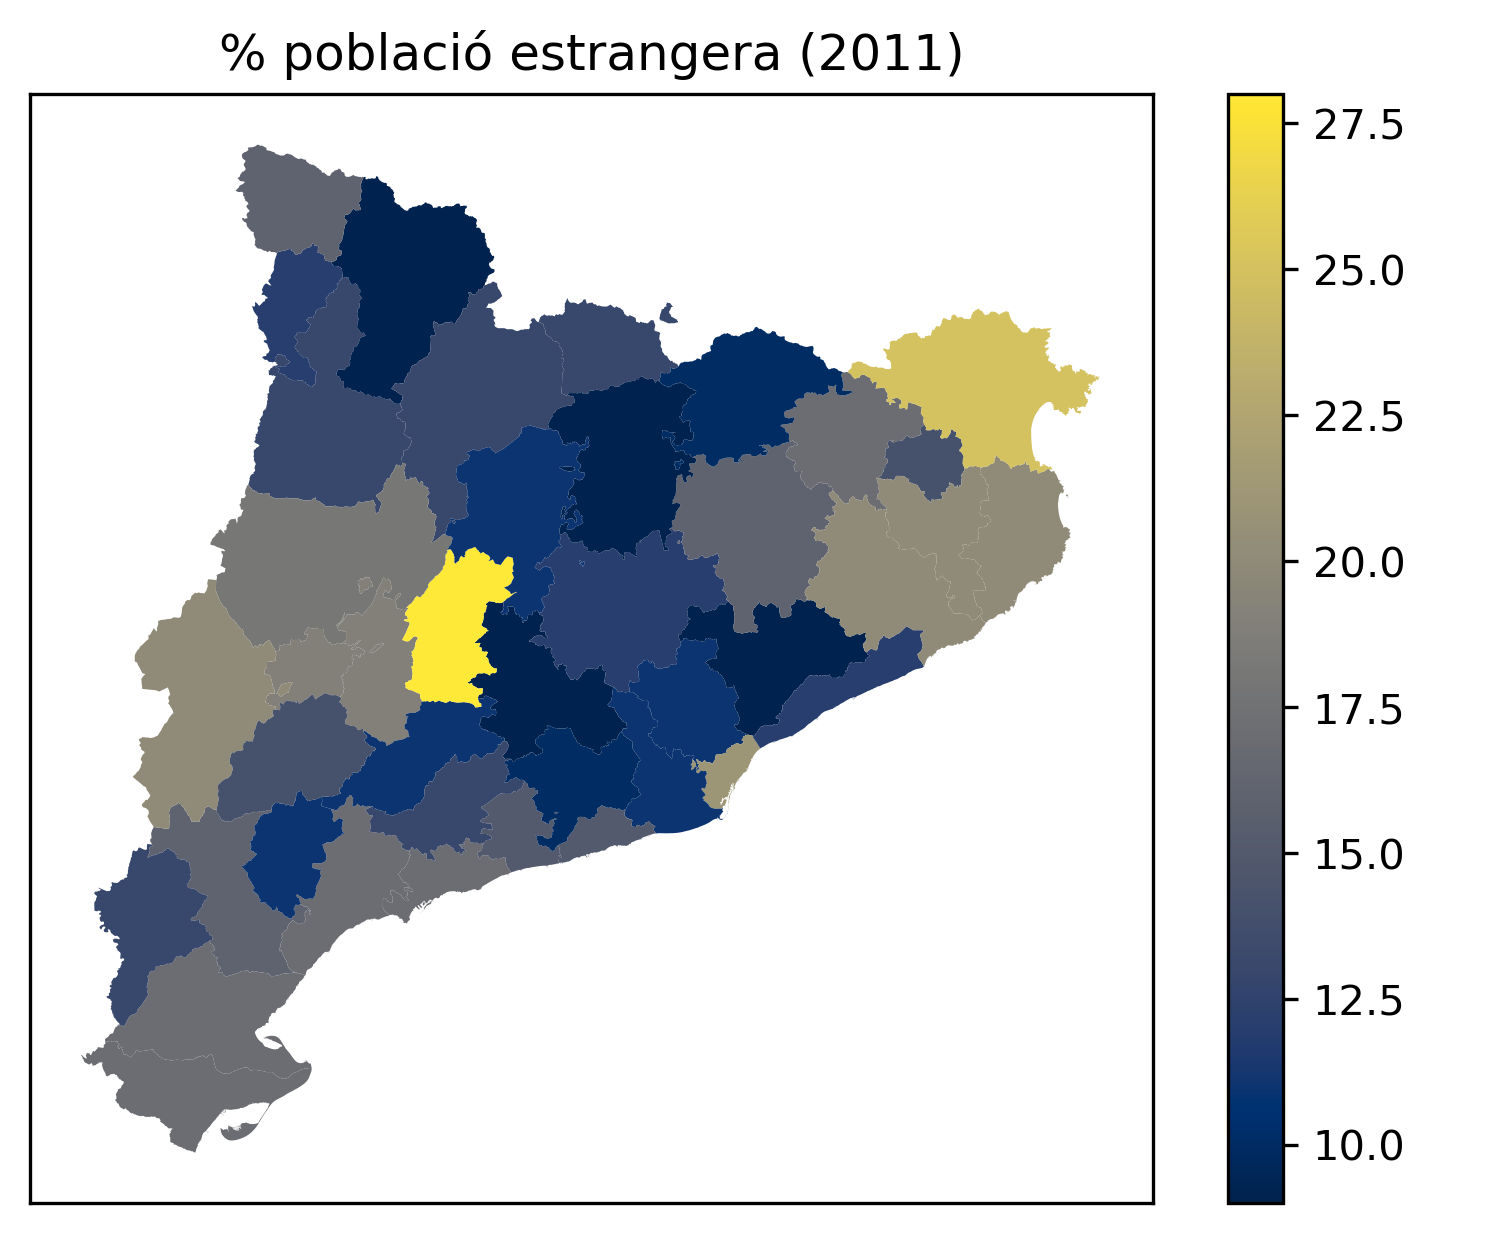

Values plotted in this chart, from the file beside it:
Categoria; (1) Població; Població estrangera. Total; Població estrangera. % vert.; Població estrangera. % sobre (1); % int
Alt Camp; 45540; 6126; 0,48; 13,45; 13
Alt Empordà; 144926; 36373; 2,86; 25,1; 25
Alt Penedès; 110929; 11998; 0,94; 10,82; 10
Alt Urgell; 20482; 2714; 0,21; 13,25; 13
Alta Ribagorça; 3958; 484; 0,04; 12,23; 12
Anoia; 125065; 11885; 0,93; 9,5; 9
Val d'Aran; 10268; 1699; 0,13; 16,55; 16
Bages; 180873; 23017; 1,81; 12,73; 12
Baix Camp; 197525; 33583; 2,64; 17; 17
Baix Ebre; 79636; 14209; 1,12; 17,84; 17
Baix Empordà; 138517; 27921; 2,2; 20,16; 20
Baix Llobregat; 833540; 91966; 7,23; 11,03; 11
Baix Penedès; 112460; 17578; 1,38; 15,63; 15
Barcelonès; 2280042; 483968; 38,05; 21,23; 21
Berguedà; 40279; 4024; 0,32; 9,99; 9
Cerdanya; 19443; 2716; 0,21; 13,97; 13
Conca de Barberà; 20176; 2412; 0,19; 11,95; 11
Garraf; 156794; 24077; 1,89; 15,36; 15
Garrigues; 19011; 2804; 0,22; 14,75; 14
Garrotxa; 59750; 10571; 0,83; 17,69; 17
Gironès; 198582; 41040; 3,23; 20,67; 20
Maresme; 462213; 56897; 4,47; 12,31; 12
Moianès; 14428; 1381; 0,11; 9,57; 9
Montsià; 68744; 12126; 0,95; 17,64; 17
Noguera; 39297; 7231; 0,57; 18,4; 18
Osona; 165229; 27448; 2,16; 16,61; 16
Pallars Jussà; 13199; 1843; 0,14; 13,96; 13
Pallars Sobirà; 7181; 684; 0,05; 9,53; 9
Pla d'Urgell; 37045; 7353; 0,58; 19,85; 19
Pla de l'Estany; 32941; 4909; 0,39; 14,9; 14
Priorat; 9238; 1058; 0,08; 11,45; 11
Ribera d'Ebre; 21920; 3658; 0,29; 16,69; 16
Ripollès; 25510; 2652; 0,21; 10,4; 10
Segarra; 23601; 6638; 0,52; 28,13; 28
Segrià; 212388; 42689; 3,36; 20,1; 20
Selva; 177542; 36403; 2,86; 20,5; 20
Solsonès; 13632; 1530; 0,12; 11,22; 11
Tarragonès; 263428; 47236; 3,71; 17,93; 17
Terra Alta; 11408; 1546; 0,12; 13,55; 13
Urgell; 37447; 7350; 0,58; 19,63; 19
Vallès Occidental; 940881; 110621; 8,7; 11,76; 11
Vallès Oriental; 417543; 39392; 3,1; 9,43; 9
Total; 7792611; 1271810; 100; 16,32; 16
